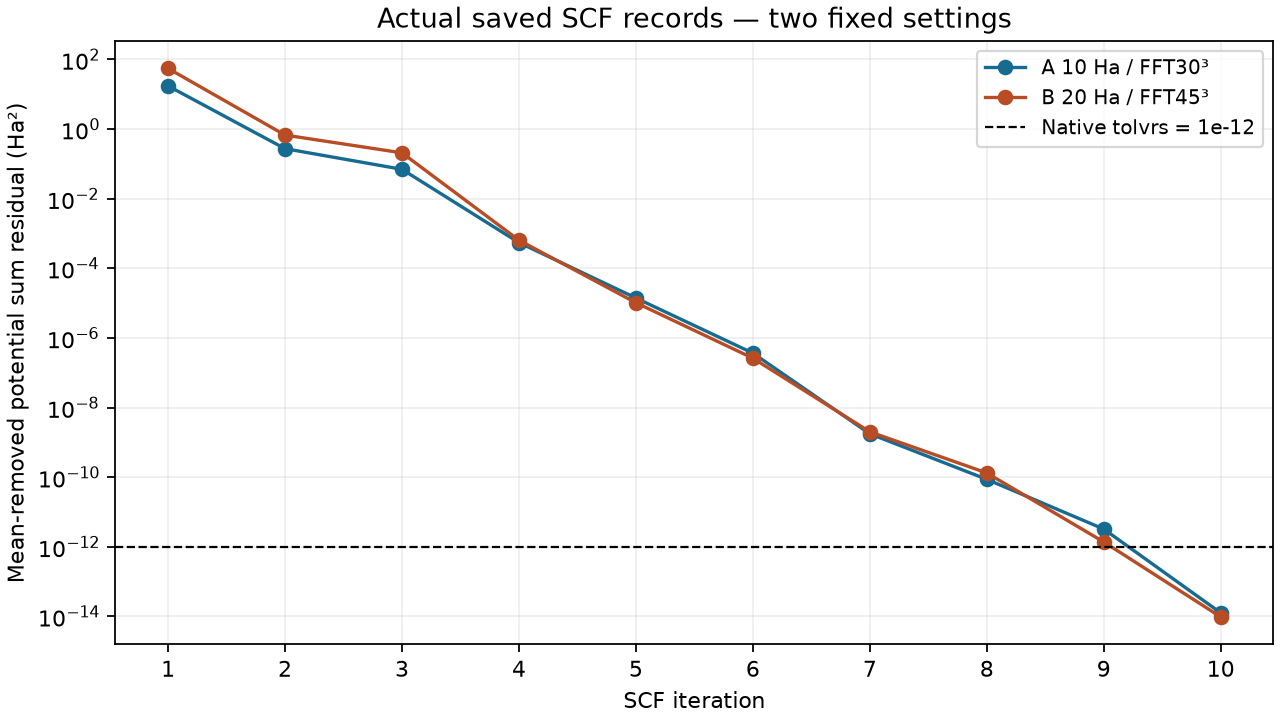

The data file committed next to this chart (first rows):
case, iteration, raw_residual_Ha2, lower_Ha2, upper_Ha2
A, 1, 1.736E+01, 17.36, 17.36
A, 2, 2.737E-01, 0.2737, 0.2737
A, 3, 6.992E-02, 0.06992, 0.06993
A, 4, 5.492E-04, 0.0005491, 0.0005493
A, 5, 1.404E-05, 0.00001404, 0.00001405
A, 6, 3.672E-07, 3.6715E-7, 3.6725E-7
A, 7, 1.767E-09, 1.7665E-9, 1.7675E-9
A, 8, 8.689E-11, 8.6885E-11, 8.6895E-11
A, 9, 3.241E-12, 3.2405E-12, 3.2415E-12
A, 10, 1.268E-14, 1.2675E-14, 1.2685E-14
B, 1, 5.531E+01, 55.3, 55.31
B, 2, 6.736E-01, 0.6735, 0.6736
B, 3, 2.077E-01, 0.2077, 0.2077
B, 4, 6.426E-04, 0.0006425, 0.0006427
B, 5, 1.028E-05, 0.00001028, 0.00001029
B, 6, 2.625E-07, 2.6245E-7, 2.6255E-7
B, 7, 2.012E-09, 2.0115E-9, 2.0125E-9
B, 8, 1.325E-10, 1.3245E-10, 1.3255E-10
B, 9, 1.383E-12, 1.3825E-12, 1.3835E-12
B, 10, 9.715E-15, 9.7145E-15, 9.7155E-15
